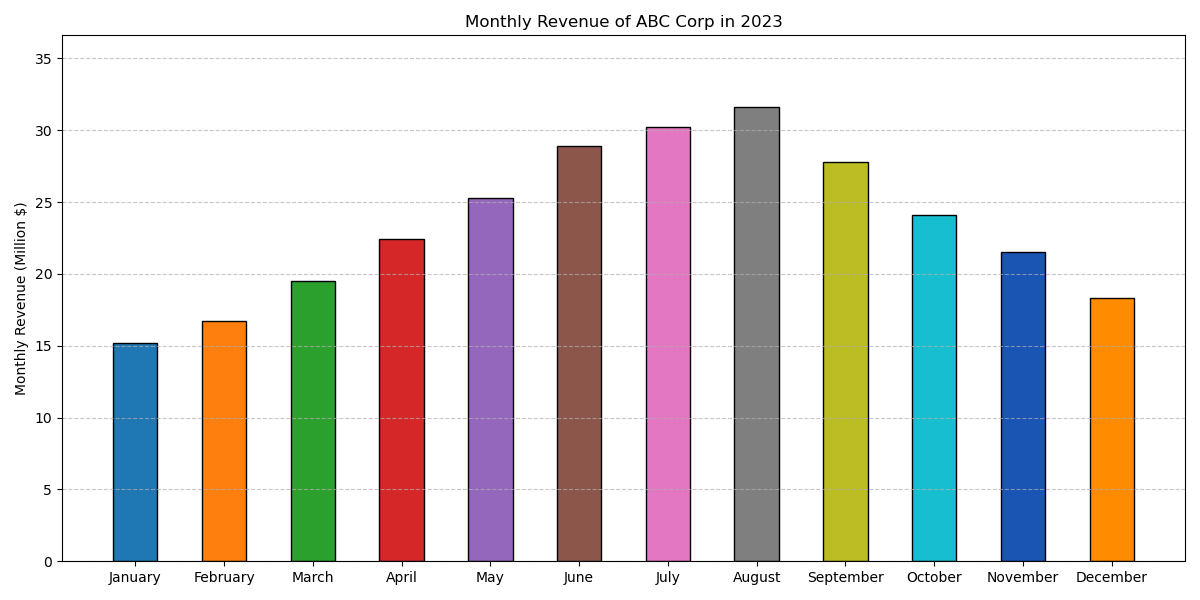

The file beside this chart, header and first rows:
Month, Revenue
January, 15.2
February, 16.7
March, 19.5
April, 22.4
May, 25.3
June, 28.9
July, 30.2
August, 31.6
September, 27.8
October, 24.1
November, 21.5
December, 18.3
